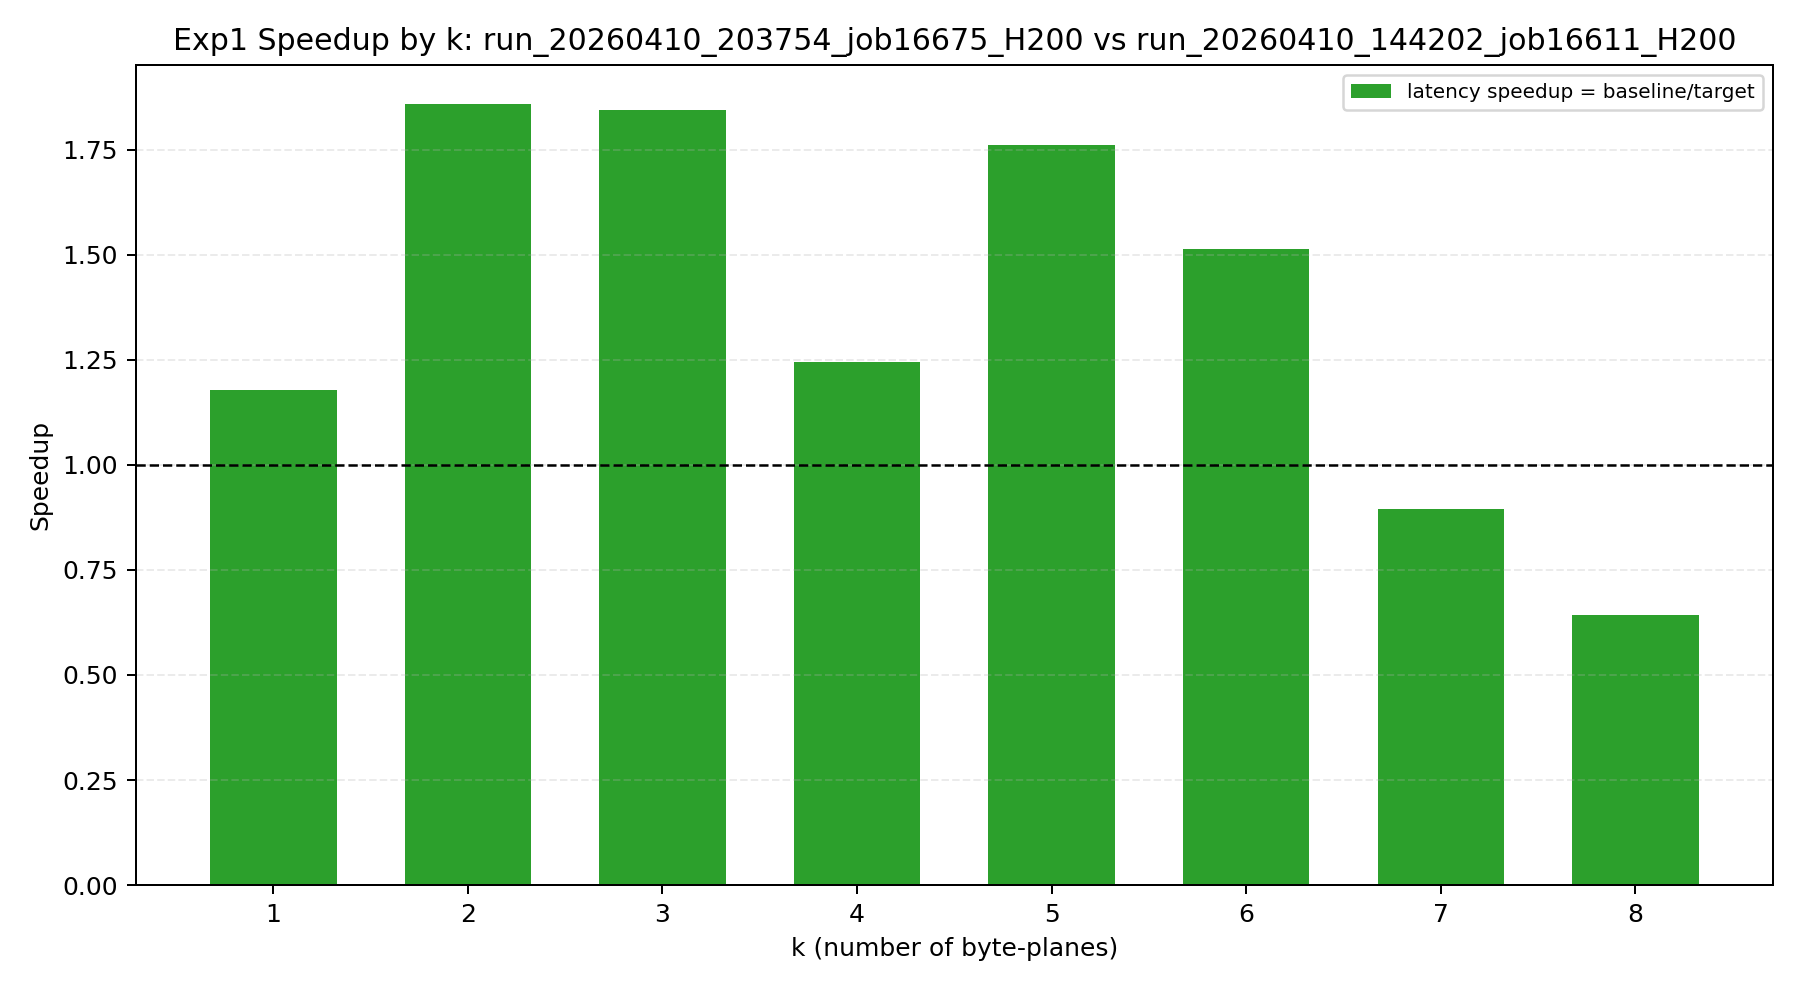

Source data for this figure (header and first rows):
k, ms_per_iter_baseline, logical_GBps_baseline, ms_per_iter_target, logical_GBps_target, latency_speedup_baseline_over_target, throughput_ratio_target_over_baseline
1, 0.1652, 605.4, 0.1402, 713.2, 1.178, 1.178
2, 0.3018, 662.8, 0.1625, 1231, 1.857, 1.857
3, 0.3255, 921.8, 0.1765, 1699, 1.844, 1.844
4, 0.2419, 1654, 0.1943, 2059, 1.245, 1.245
5, 0.3775, 1325, 0.2145, 2331, 1.76, 1.76
6, 0.5137, 1168, 0.3392, 1769, 1.514, 1.514
7, 0.5397, 1297, 0.6037, 1160, 0.894, 0.894
8, 0.4049, 1976, 0.6306, 1269, 0.6422, 0.6422
